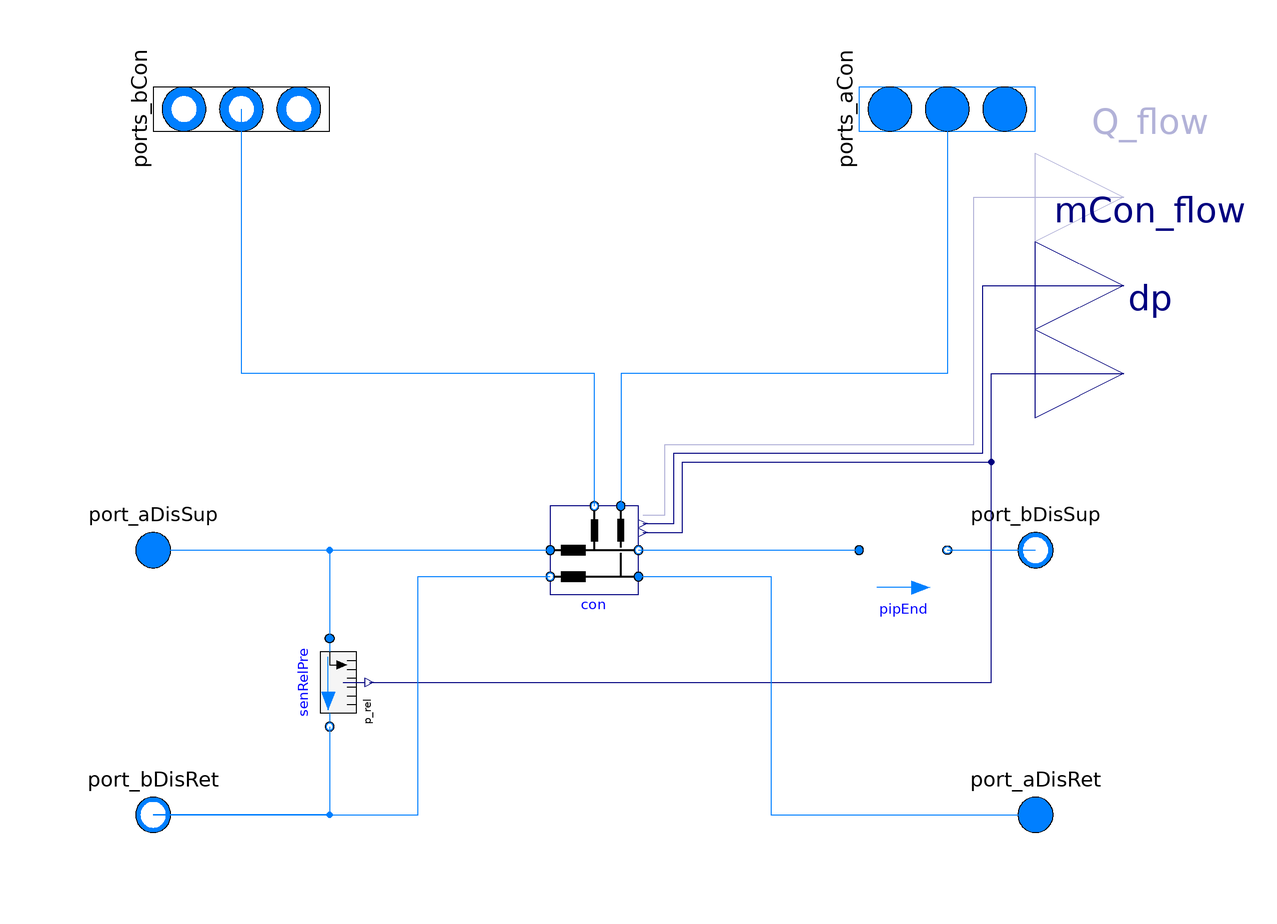

The component connection diagram of the Modelica model below, drawn from its own Placement and Line annotations.

partial model PartialDistribution2Pipe
  "Partial model for two-pipe distribution network"
  extends Buildings.Applications.DHC.Networks.BaseClasses.PartialDistribution;
  replaceable model Model_pipDis = Buildings.Fluid.Interfaces.PartialTwoPortInterface (
    redeclare final package Medium = Medium,
    final allowFlowReversal=allowFlowReversal)
    "Model for distribution pipe";
  parameter Integer iConDpSen(final max=nCon) = nCon
    "Index of the connection where the pressure drop is measured"
    annotation(Dialog(tab="General"), Evaluate=true);
  parameter Boolean show_heaFlo = false
    "Set to true to output the heat flow rate transferred to each connected load"
    annotation(Evaluate=true);
  parameter Modelica.SIunits.MassFlowRate mDis_flow_nominal
    "Nominal mass flow rate in the distribution line before the first connection"
    annotation(Dialog(tab="General", group="Nominal condition"));
  parameter Modelica.SIunits.MassFlowRate mCon_flow_nominal[nCon]
    "Nominal mass flow rate in each connection line"
    annotation(Dialog(tab="General", group="Nominal condition"));
  final parameter Modelica.SIunits.MassFlowRate mEnd_flow_nominal=
    mDis_flow_nominal - sum(mCon_flow_nominal)
    "Nominal mass flow rate in the end of the distribution line"
    annotation(Dialog(tab="General", group="Nominal condition"));
  final parameter Modelica.SIunits.MassFlowRate mDisCon_flow_nominal[nCon]=cat(
    1,
    {mDis_flow_nominal},
    {mDis_flow_nominal - sum(mCon_flow_nominal[1:i]) for i in 1:(nCon-1)})
    "Nominal mass flow rate in the distribution line before each connection";
  parameter Modelica.Fluid.Types.Dynamics energyDynamics=Modelica.Fluid.Types.Dynamics.FixedInitial
    "Type of energy balance: dynamic (3 initialization options) or steady state"
    annotation(Evaluate=true, Dialog(tab = "Dynamics", group="Equations"));
  parameter Modelica.SIunits.Time tau = 10
    "Time constant at nominal flow for dynamic energy and momentum balance"
    annotation (
      Dialog(tab="Dynamics", group="Nominal condition",
      enable=not energyDynamics==Modelica.Fluid.Types.Dynamics.SteadyState));
  // IO CONNECTORS
  Modelica.Fluid.Interfaces.FluidPort_b port_bDisRet(
    redeclare final package Medium = Medium,
    m_flow(max=if allowFlowReversal then +Modelica.Constants.inf else 0),
    h_outflow(start=Medium.h_default, nominal=Medium.h_default))
    "Distribution return outlet port"
    annotation (Placement(transformation(extent={{-110,-70},{-90,-50}}),
      iconTransformation(extent={{-220,-80}, {-180,-40}})));
  Modelica.Fluid.Interfaces.FluidPort_a port_aDisRet(
    redeclare final package Medium = Medium,
    m_flow(min=if allowFlowReversal then -Modelica.Constants.inf else 0),
    h_outflow(start=Medium.h_default, nominal=Medium.h_default))
    "Distribution return inlet port"
    annotation (Placement(transformation( extent={{90,-70},{110,-50}}),
      iconTransformation(extent={{180,-80},{ 220,-40}})));
  Modelica.Blocks.Interfaces.RealOutput dp(
    final quantity="PressureDifference",
    final unit="Pa", displayUnit="Pa") if iConDpSen >= 0
    "Pressure difference at given location (measured)"
    annotation (Placement(transformation(extent={{100,20},{140,60}}),
      iconTransformation(extent={{200,20},{220,40}})));
  Modelica.Blocks.Interfaces.RealOutput Q_flow[nCon](
    each final quantity="HeatFlowRate", each final unit="W") if show_heaFlo
    "Heat flow rate transferred to the connected load (>=0 for heating)"
    annotation (Placement(transformation(extent={{100,60},{140,100}}),
      iconTransformation(extent={{200,60},{220,80}})));
  Modelica.Blocks.Interfaces.RealOutput mCon_flow[nCon](
    each final quantity="MassFlowRate", each final unit="kg/s")
    "Connection supply mass flow rate (measured)"
    annotation (Placement(transformation(
      extent={{100,40},{140,80}}),
      iconTransformation(extent={{200,40},{220,60}})));
  // COMPONENTS
  replaceable PartialConnection2Pipe con[nCon](
    redeclare each final package Medium = Medium,
    each final show_heaFlo=show_heaFlo,
    final mDis_flow_nominal=mDisCon_flow_nominal,
    final mCon_flow_nominal=mCon_flow_nominal,
    each final allowFlowReversal=allowFlowReversal,
    each final energyDynamics=energyDynamics,
    each final tau=tau)
    "Connection to agent"
    annotation (Placement(transformation(extent={{-10,-10},{10,10}})));
  Model_pipDis pipEnd(
    final m_flow_nominal=mEnd_flow_nominal)
    "Pipe representing the end of the distribution line (after last connection)"
    annotation (Placement(transformation(extent={{60,-10},{80,10}})));
  Buildings.Fluid.Sensors.RelativePressure senRelPre(
    redeclare final package Medium = Medium) if iConDpSen == 0
    "Relative pressure sensor"
    annotation (Placement(transformation(extent={{-10,10},{10,-10}},
      rotation=-90, origin={-60,-30})));
initial equation
  assert(iConDpSen <= nCon, "In " + getInstanceName() +
    ": iConDpSen = " + String(iConDpSen) + " whereas it must be lower than " +
    String(nCon) + ".");
  assert(mDis_flow_nominal >= sum(mCon_flow_nominal), "In " + getInstanceName() +
    ": mDis_flow_nominal = " + String(mDis_flow_nominal) +
    " whereas it must be higher than sum(mCon_flow_nominal) = " +
    String(sum(mCon_flow_nominal)) + ".");
equation
  // Connecting outlets to inlets for all instances of connection component.
  if nCon >= 2 then
    for i in 2:nCon loop
      connect(con[i - 1].port_bDisSup, con[i].port_aDisSup);
      connect(con[i - 1].port_aDisRet, con[i].port_bDisRet);
    end for;
  end if;
  // Connecting dp sensor (needs to be explicit because con[iConDpSen] is
  // undefined if iConDpSen <= 0).
  if iConDpSen > 0 then
    connect(con[iConDpSen].dp, dp)
      annotation (Line(points={{11,4},{20,4},{20,20},{90,20},{90,40},{120,40}},
        color={0,0,127}));
  end if;
  connect(senRelPre.p_rel, dp)
    annotation (Line(points={{-51,-30},{90,-30},{90,40}, {120,40}}, color={0,0,127}));
  connect(con.port_bCon, ports_bCon)
    annotation (Line(points={{0,10},{0,40},{-80, 40},{-80,100}}, color={0,127,255}));
  connect(ports_aCon, con.port_aCon)
    annotation (Line(points={{80,100},{80,40}, {6,40},{6,10}}, color={0,127,255}));
  connect(port_aDisSup, con[1].port_aDisSup)
    annotation (Line(points={{-100,0},{-10,0}}, color={0,127,255}));
  connect(port_bDisRet, con[1].port_bDisRet)
    annotation (Line(points={{-100,-60},{-40,-60},{-40,-6},{-10,-6}}, color={0,127,255}));
  connect(con[nCon].port_aDisRet, port_aDisRet)
    annotation (Line(points={{10,-6},{40,-6},{40,-60},{100,-60}}, color={0,127,255}));
  connect(con[nCon].port_bDisSup, pipEnd.port_a)
    annotation (Line(points={{10,0},{60,0}}, color={0,127,255}));
  connect(pipEnd.port_b, port_bDisSup)
    annotation (Line(points={{80,0},{100,0}}, color={0,127,255}));
  connect(con.Q_flow, Q_flow)
    annotation (Line(points={{11,8},{16,8},{16,24},{86, 24},{86,80},{120,80}}, color={0,0,127}));
  connect(con.mCon_flow, mCon_flow)
    annotation (Line(points={{11,6},{18,6},{18,22}, {88,22},{88,60},{120,60}}, color={0,0,127}));
  connect(port_aDisSup, port_aDisSup)
    annotation (Line(points={{-100,0},{-100,0}}, color={0,127,255}));
  connect(port_aDisSup, senRelPre.port_a)
    annotation (Line(points={{-100,0},{-60,0},{-60,-20}}, color={0,127,255}));
  connect(senRelPre.port_b, port_bDisRet)
    annotation (Line(points={{-60,-40},{-60, -60},{-100,-60}}, color={0,127,255}));
  annotation (
    Documentation(info="
<html>
<p>
Partial model of a two-pipe distribution network.
</p>
<p>
An array of replaceable partial models is used to represent the
connections along the network, including the pipe segment immediately
upstream each connection.
</p>
<p>
A replaceable partial model is used to represent the pipe segment of
the supply and return line after the last connection.
</p>
<p>
The parameter <code>iConDpSen</code> is provided to specify the index of the
connection where the pressure drop is measured.
Use zero for a sensor connected  to the supply pipe inlet and return pipe outlet.
Use a negative value if no sensor is needed.
</p>
<p>
Optionally the heat flow rate transferred to each connected load can be output.
</p>
</html>",
revisions=
"<html>
<ul>
<li>
February 21, 2020, by Antoine Gautier:<br/>
First implementation.
</li>
</ul>
</html>"),
    Icon(coordinateSystem(preserveAspectRatio=false), graphics={
        Rectangle(
          extent={{-6,-200},{6,200}},
          lineColor={0,0,255},
          pattern=LinePattern.None,
          fillColor={0,0,0},
          fillPattern=FillPattern.Solid,
          origin={0,0},
          rotation=90),
        Rectangle(
          extent={{-53,4},{53,-4}},
          lineColor={0,0,255},
          pattern=LinePattern.None,
          fillColor={0,0,0},
          fillPattern=FillPattern.Solid,
          origin={-120,47},
          rotation=90),
        Rectangle(
          extent={{-44,4},{44,-4}},
          lineColor={0,0,255},
          pattern=LinePattern.None,
          fillColor={0,0,0},
          fillPattern=FillPattern.Solid,
          origin={120,56},
          rotation=90),
        Rectangle(
          extent={{-6,-200},{6,200}},
          lineColor={0,0,255},
          pattern=LinePattern.None,
          fillColor={0,0,0},
          fillPattern=FillPattern.Solid,
          origin={0,-60},
          rotation=90),
        Rectangle(
          extent={{-27,4},{27,-4}},
          lineColor={0,0,255},
          pattern=LinePattern.None,
          fillColor={0,0,0},
          fillPattern=FillPattern.Solid,
          origin={120,-39},
          rotation=90)}),
    Diagram( coordinateSystem(preserveAspectRatio=false)));
end PartialDistribution2Pipe;